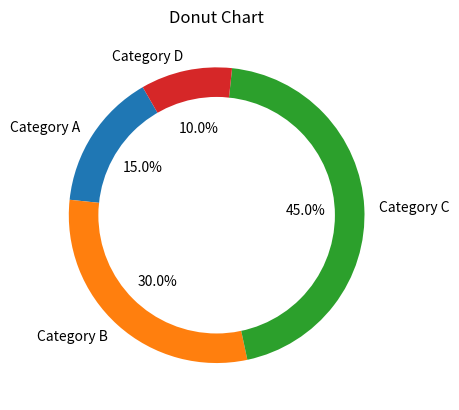

Here is the Python script that generated this plot:
#!/usr/bin/env python3
# -*- coding: utf-8 -*-
"""
Created on Wed May 21 08:02:32 2024

@author: adriandominguezcastro
"""

# Donut Chart

import pandas as pd
import matplotlib.pyplot as plt

# Data
data = {'Categories': ['Category A', 'Category B', 'Category C', 'Category D'],
        'Sizes': [15, 30, 45, 10]}

df = pd.DataFrame(data)
df.set_index('Categories', inplace=True)

# Plot Pie Chart
fig, ax = plt.subplots()
wedges, texts, autotexts = ax.pie(df['Sizes'], labels=df.index, autopct='%1.1f%%',
                                  startangle=120, wedgeprops=dict(width=0.4))  # width controls the donut hole

# Add a circle at the center to make it a donut
centre_circle = plt.Circle((0, 0), 0.80, fc='white')
fig.gca().add_artist(centre_circle)

# Styling
ax.set_ylabel('')
plt.title('Donut Chart')

# Save and show
plt.savefig('Donut_Chart.png')
plt.show()
